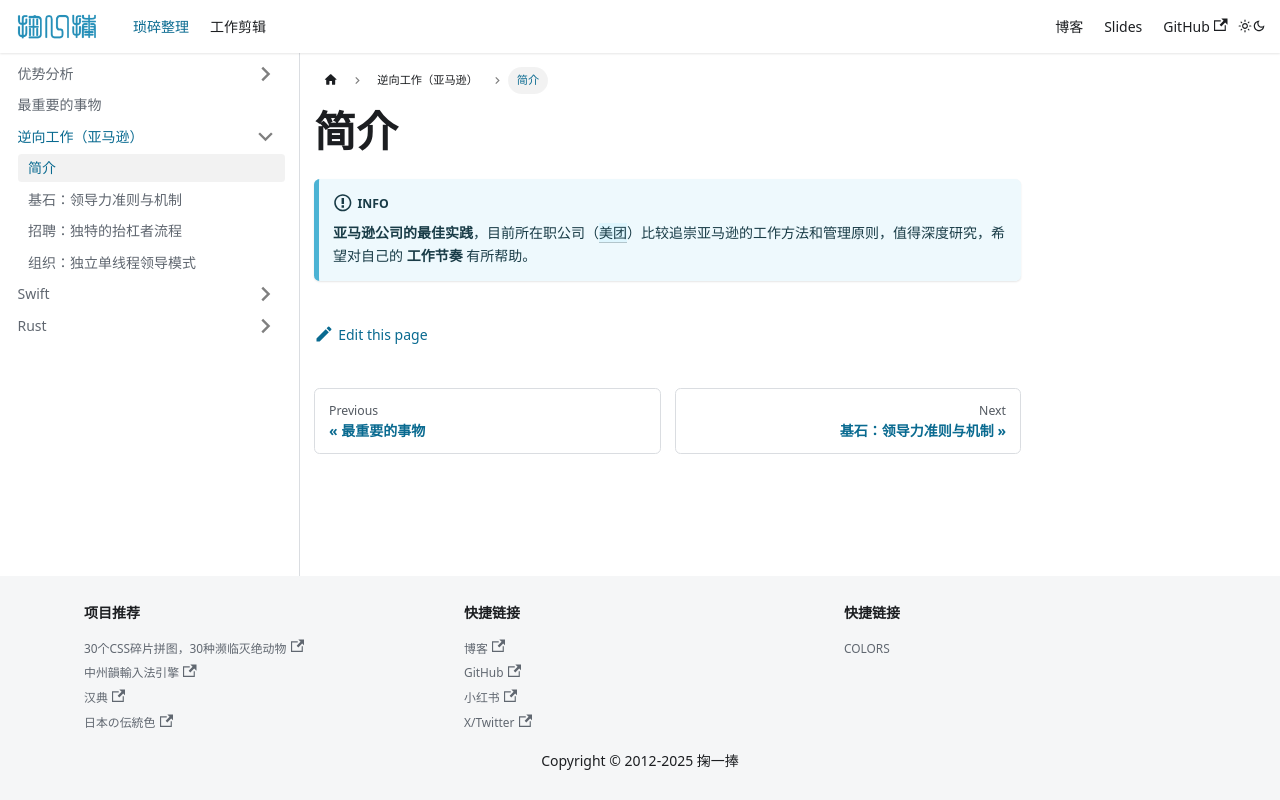

repository: solome/solome.github.com · page: docs/working-backwards/intro/index.html · generator: docusaurus

---
sidebar_position: 1
---

# 简介

:::info

**亚马逊公司的最佳实践**，目前所在职公司（[美团](https://meituan.com)）比较追崇亚马逊的工作方法和管理原则，值得深度研究，希望对自己的 **工作节奏** 有所帮助。

:::
